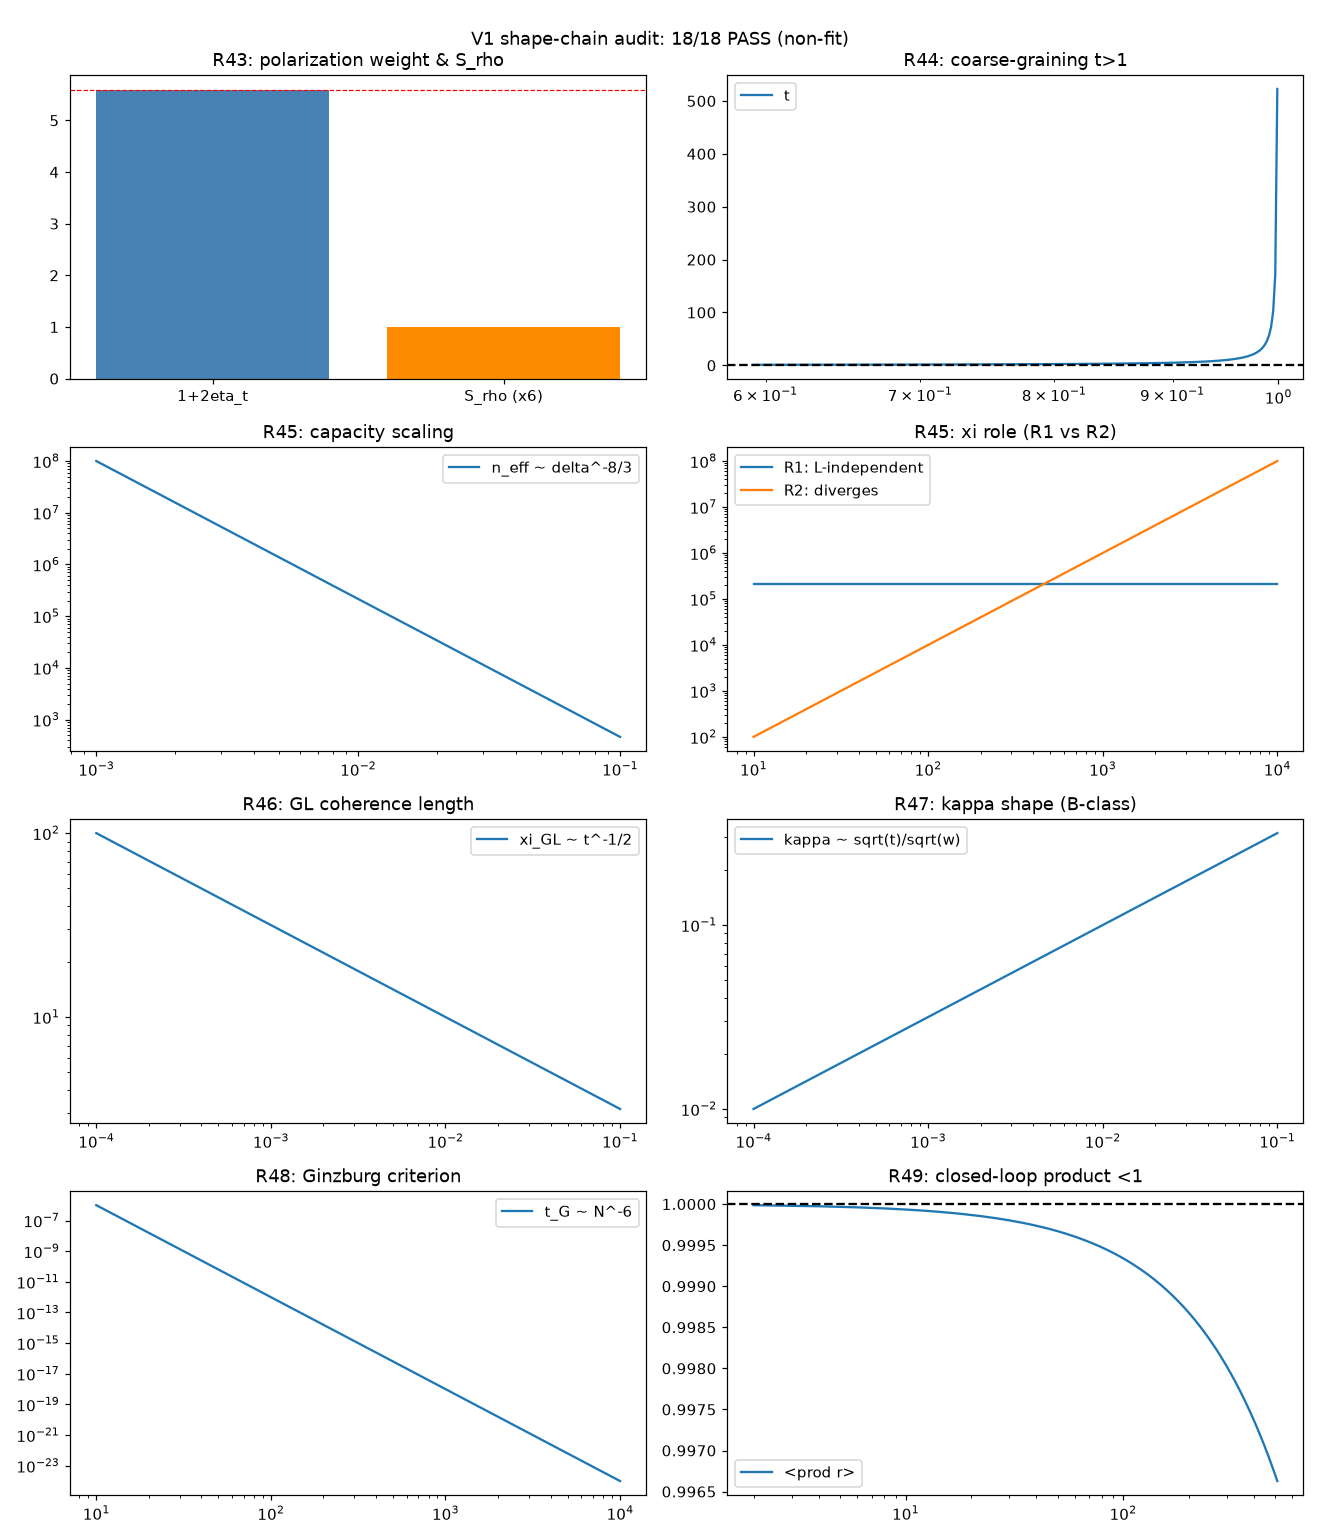

Source data for this figure (header and first rows):
id, name, pass, detail
R43a, 偏振权重 1+2eta_t ~ 5.59, True, = 5.5949
R43b, S_rho=1/6 与偏振无关, True, = 0.166667
R44a, t>1 恒成立, True, min=1.0003
R44b, t 随 p_thr 单调增, True, 
R44c, t != t_Upsilon（不同普适类）, True, 序参量类 vs 刚度类
R45a, 容量标度指数 -8/3, True, slope=-2.666667
R45b, R1 与 L 无关, True, 
R45c, R2 随 L 发散, True, 
R46a, xi_GL 指数 -1/2（平均场）, True, slope=-0.500000
R46b, 梯度系数 c=Upsilon0/2 正定, True, 
R46c, 降温 xi_GL 增（发散）, True, 
R47a, kappa 降温上升（tv 增大 kappa 增）, True, lowT=0.316 > crit=0.010
R47b, 临界区 kappa→0, True, crit=0.010
R48a, t_G 指数 -6, True, slope=-6.000000
R48b, 上临界维 d_c=4, True, d_c≈3.980
R49a, <prod r> < 1 恒成立, True, max=0.999987
R49b, <prod r> 随 n 递减, True, 
R49c, 翻转分支需 S>1，链内 1/6 不可达, True, 
